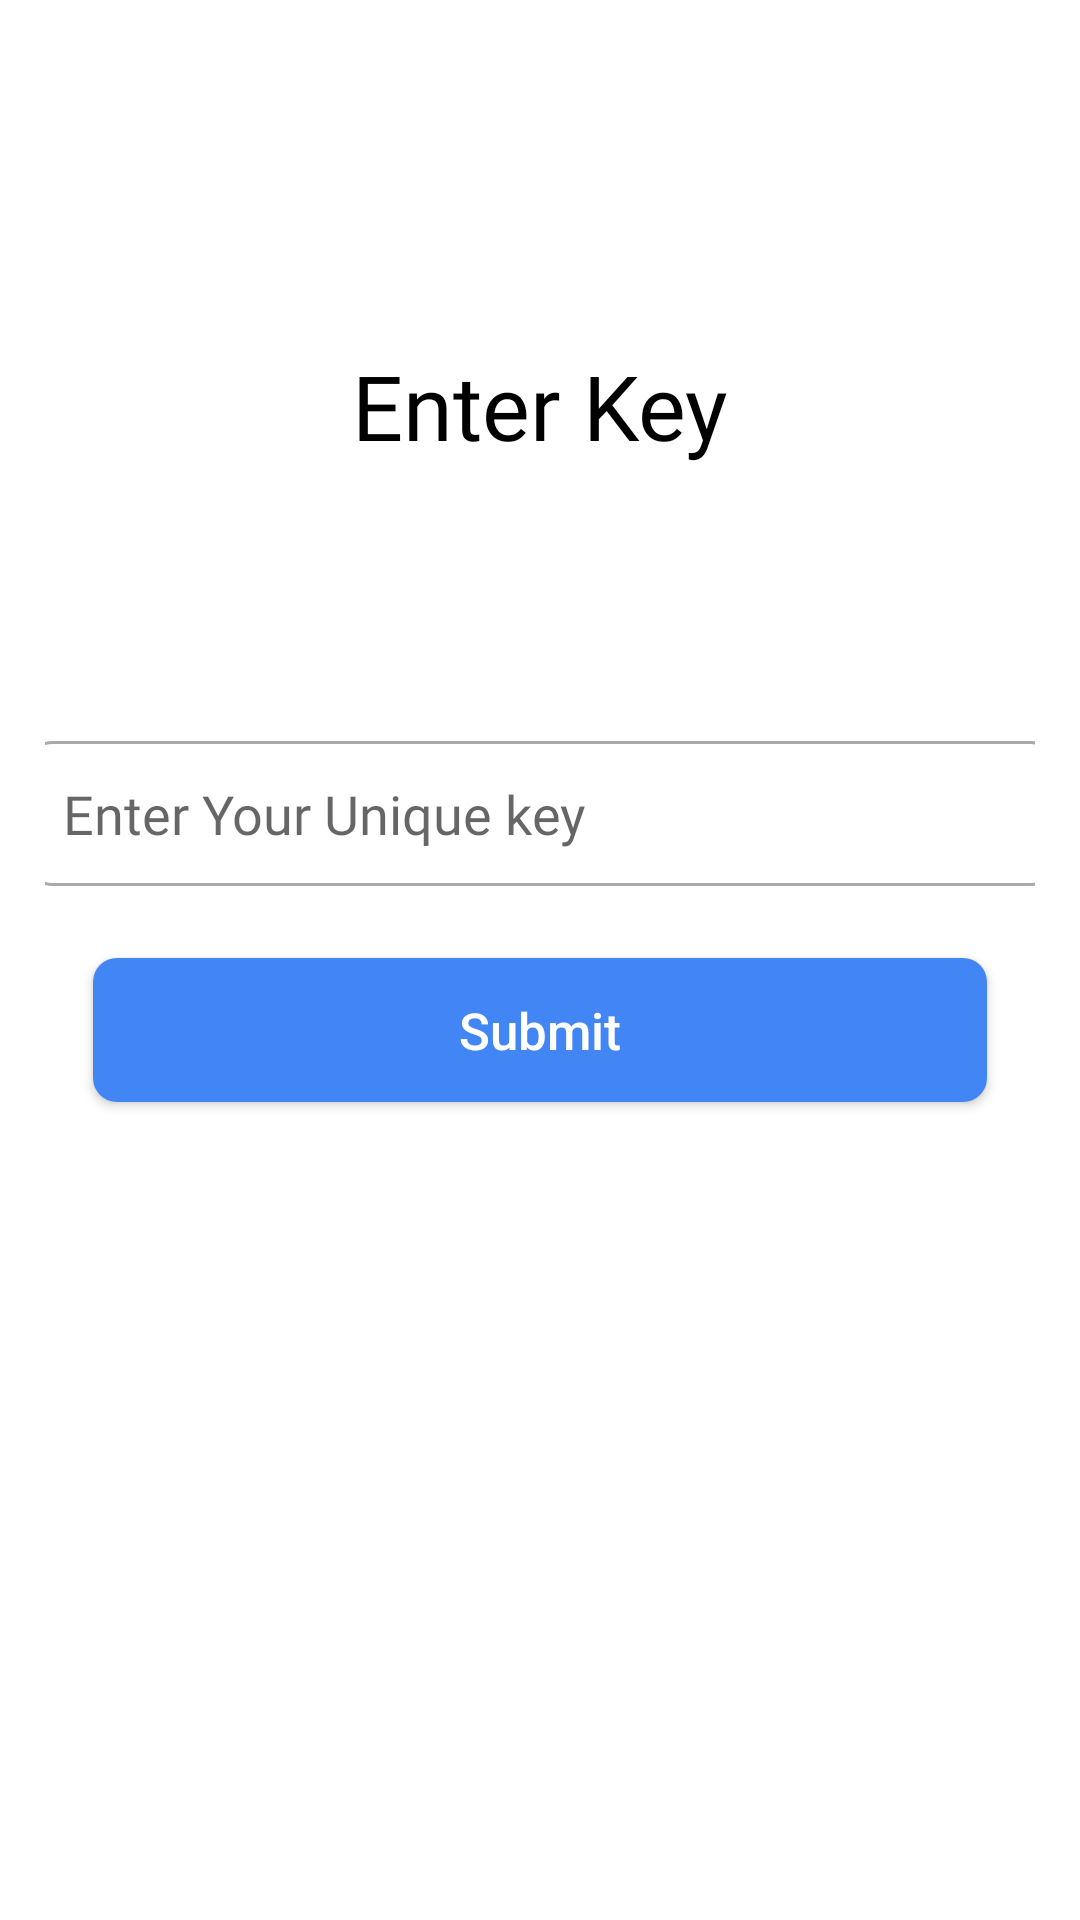

Produce the Android XML layout that renders to this screen, including the resource entries it uses.
<!-- AndroidManifest.xml: application theme AppTheme -->
<!-- res/layout/activity_teacher_signup_key.xml -->
<?xml version="1.0" encoding="utf-8"?>
<android.support.constraint.ConstraintLayout xmlns:android="http://schemas.android.com/apk/res/android"
    xmlns:app="http://schemas.android.com/apk/res-auto"
    xmlns:tools="http://schemas.android.com/tools"
    android:layout_width="match_parent"
    android:layout_height="match_parent"
    android:background="@color/textTabBrigth"
    tools:context=".Teacher_Signup_key"
    android:padding="15dp"
    android:screenOrientation="portrait">

    <EditText
        android:id="@+id/keyEditText"
        android:layout_width="343dp"
        android:layout_height="wrap_content"
        android:layout_marginTop="232dp"
        android:background="@drawable/input_background"
        android:ems="10"
        android:fontFamily="@font/roboto_medium"
        android:hint="Enter Your Unique key"
        android:inputType="textPassword"
        android:padding="12dp"
        app:layout_constraintEnd_toEndOf="parent"
        app:layout_constraintHorizontal_bias="0.512"
        app:layout_constraintStart_toStartOf="parent"
        app:layout_constraintTop_toTopOf="parent" />

    <TextView
        android:id="@+id/textView4"
        android:layout_width="wrap_content"
        android:layout_height="wrap_content"
        android:layout_marginStart="8dp"
        android:layout_marginTop="100dp"
        android:layout_marginEnd="8dp"
        android:fontFamily="@font/roboto_medium"
        android:text="Enter Key"
        android:textColor="@color/Black"
        android:textSize="30sp"
        app:layout_constraintEnd_toEndOf="parent"
        app:layout_constraintStart_toStartOf="parent"
        app:layout_constraintTop_toTopOf="parent" />

    <Button
        android:id="@+id/keySubmitButton"
        android:layout_width="0dp"
        android:layout_height="wrap_content"
        android:layout_marginStart="16dp"
        android:layout_marginTop="24dp"
        android:layout_marginEnd="16dp"
        android:background="@drawable/button_border_radius"
        android:text="Submit"
        android:textAllCaps="false"
        android:textColor="@color/textTabBrigth"
        android:textSize="17sp"
        app:layout_constraintEnd_toEndOf="parent"
        app:layout_constraintStart_toStartOf="parent"
        app:layout_constraintTop_toBottomOf="@+id/keyEditText" />

    <ProgressBar
        android:id="@+id/progressBarKey"
        style="?android:attr/progressBarStyle"
        android:layout_width="wrap_content"
        android:layout_height="wrap_content"
        android:layout_marginTop="8dp"
        android:indeterminate="true"
        android:visibility="invisible"
        app:layout_constraintEnd_toEndOf="parent"
        app:layout_constraintStart_toStartOf="parent"
        app:layout_constraintTop_toTopOf="parent"
        tools:visibility="invisible" />
</android.support.constraint.ConstraintLayout>
<!-- resources referenced by this layout -->
<resources>
  <color name="Black">#000000</color>
  <color name="textTabBrigth">#ffffff</color>
  <!-- drawable button_border_radius (drawable) -->
  <?xml version="1.0" encoding="utf-8"?>
  <shape xmlns:android="http://schemas.android.com/apk/res/android">
  
      <corners android:radius="8dp"/>
      <solid android:color="#4285F4"/>
  
  </shape>
  <!-- drawable input_background (drawable) -->
  <?xml version="1.0" encoding="utf-8"?>
  <shape xmlns:android="http://schemas.android.com/apk/res/android">
  
      <solid android:color="@android:color/background_light" />
      <stroke android:color="@android:color/darker_gray" android:width="1dp"/>
      <corners android:radius="8dp"/>
  
  </shape>
  <style name="AppTheme" parent="Theme.AppCompat.Light.NoActionBar">
          
          <item name="colorPrimary">@color/colorPrimary</item>
          <item name="colorPrimaryDark">@color/colorPrimaryDark</item>
          <item name="colorAccent">@color/colorAccent</item>
      </style>
  <color name="colorPrimary">#4285f4</color>
  <color name="colorPrimaryDark">#dcdcdc</color>
  <color name="colorAccent">#4285f4</color>
</resources>
